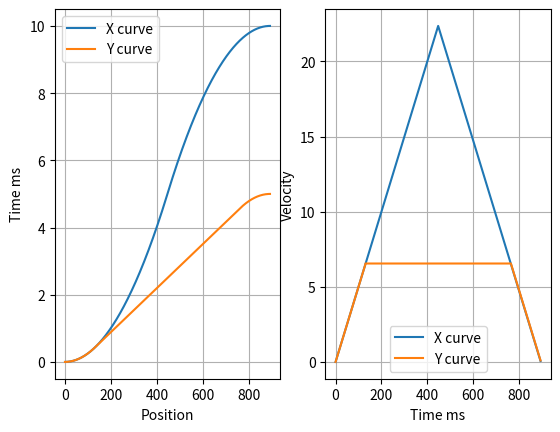

This figure's Python source:
import math

class TPlanData:
    def __init__(self) -> None:
        self.a_m = 0.0
        self.v_m = 0.0
        self.S = 0.0
        self.T = 0.0
        self.Ta = 0.0
        self.sign = 0.0
        self.tri_or_trap = False


class TPlanner:
    def __init__(self, a_: float, v_: float, Ss_: list) -> None:
        self.A_max = a_
        self.V_max = v_
        self.curves = [TPlanData() for _ in range(3)]
        self.setAm(self.A_max)
        self.setVm(self.V_max)
        self.setS(Ss_)
        self.calcOptTimeParamAll()
        self.T_opt = self.maximum(self.curves[0].T, self.curves[1].T, self.curves[2].T)

        for i in range(3):
            temp = self.curves[i].T
            if temp < self.T_opt and temp != 0.0:
                self.calcGivenTimeParam(self.curves[i], self.T_opt)

    def getPlanTime(self):
        return int(self.T_opt*1000)

    def setVm(self, v_: float):
        for c in self.curves:
            c.v_m = v_

    def setAm(self, a_: float):
        for c in self.curves:
            c.a_m = a_

    def setS(self, Ss_: list):
        for i in range(3):
            if Ss_[i] < 0:
                self.curves[i].sign = -1
            else:
                self.curves[i].sign = +1

            self.curves[i].S = math.fabs(Ss_[i])

    def calcOptTimeParamAll(self):
        for c in self.curves:
            if c.S == 0.0:
                c.Ta = 0
                c.T = 0
                continue

            c.tri_or_trap = (c.v_m * c.v_m / c.a_m >= c.S)

            if c.tri_or_trap:
                c.v_m = math.sqrt(c.S * c.a_m)
                c.Ta = c.v_m / c.a_m
                c.T = 2 * c.Ta
            else:
                c.Ta = c.v_m / c.a_m
                c.T = c.v_m / c.a_m + c.S / c.v_m

    def calcGivenTimeParam(self, c: TPlanData, time: float):
        c.T = time
        v1 = 0.5 * (c.a_m * c.T +
                    math.sqrt(c.a_m * c.a_m * c.T * c.T - 4.0 * c.a_m * c.S))
        v2 = 0.5 * (c.a_m * c.T -
                    math.sqrt(c.a_m * c.a_m * c.T * c.T - 4.0 * c.a_m * c.S))
        if v1 >= 0 and v2 >= 0:
            c.v_m = v1 if v1 < v2 else v2
        elif v1 < 0 and v2 > 0:
            c.v_m = v2
        else:  # v1>0 and v2<0
            c.v_m = v1

        c.Ta = c.v_m / c.a_m
        c.tri_or_trap = (c.v_m * c.v_m / c.a_m >= c.S)

    def maximum(self, a: float, b: float, c: float):
        max = b if a < b else a
        return c if max < c else max
    
    def getTrapCurve(self, c:TPlanData, count:int):
        if count > c.T*1000:
            count = c.T*1000

        s = 0.0
        t = (count + 1) / 1000.0
        if c.tri_or_trap:
            if t < c.Ta:
                s = 0.5 * c.a_m * t * t
            else:
                s = 0.5 * c.a_m * c.Ta * c.Ta + 0.5 * (t - c.Ta) * (2 * c.v_m - c.a_m * (t - c.Ta));
        else:
            if t < c.Ta:
                s = 0.5 * c.a_m * t * t
            elif t >= c.Ta and t < (c.T - c.Ta):
                s = 0.5 * c.a_m * c.Ta * c.Ta + c.v_m * (t - c.Ta)
            else:
                s = 0.5 * c.a_m * c.Ta * c.Ta + c.v_m * (c.T - 2 * c.Ta) + 0.5 * (t - (c.T - c.Ta)) * (2 * c.v_m - c.a_m * (t - (c.T - c.Ta)))
        
        return s*c.sign

    def getXCurve(self, count:int):
        return self.getTrapCurve(self.curves[0], count)
        
    def getYCurve(self, count:int):
        return self.getTrapCurve(self.curves[1], count)

    def getZCurve(self, count:int):
        return self.getTrapCurve(self.curves[2], count)

if __name__ == "__main__":
    import numpy as np
    import matplotlib.pyplot as plt
    A_M = 50
    V_M = 100
    xyz_pos = [10, 5, 0]

    test = TPlanner(A_M, V_M, xyz_pos)
    totaletime = test.getPlanTime()
    # s = test.getXCurve(totaletime)

    print("totale time:", totaletime)

    x_curve = [test.getXCurve(count) for count in range(0, totaletime)]
    y_curve = [test.getYCurve(count) for count in range(0, totaletime)]
    plt.subplot(121)
    plt.plot(x_curve)
    plt.plot(y_curve)
    plt.xlabel("Position")
    plt.ylabel("Time ms")
    plt.legend(["X curve", "Y curve"])
    plt.grid()
    # plt.show()

    vel_curves = []
    for c in test.curves[:2]:
        length = int(c.T*1000)
        ta_len = int(c.Ta*1000)
        curve = np.zeros((length,), dtype=np.float32)

        curve[:ta_len] = np.array([c.a_m*count/1000.0 for count in range(0, ta_len)])
        curve[ta_len: length-ta_len] = c.v_m
        curve[length-ta_len:] = np.array([c.v_m-c.a_m*count/1000.0 for count in range(0, ta_len)])
        vel_curves.append(curve)
        print("max Vel:", c.v_m)

    plt.subplot(122)
    plt.plot(vel_curves[0])
    plt.plot(vel_curves[1])
    plt.ylabel("Velocity")
    plt.xlabel("Time ms")
    plt.legend(["X curve", "Y curve"])
    plt.grid()

    plt.show()